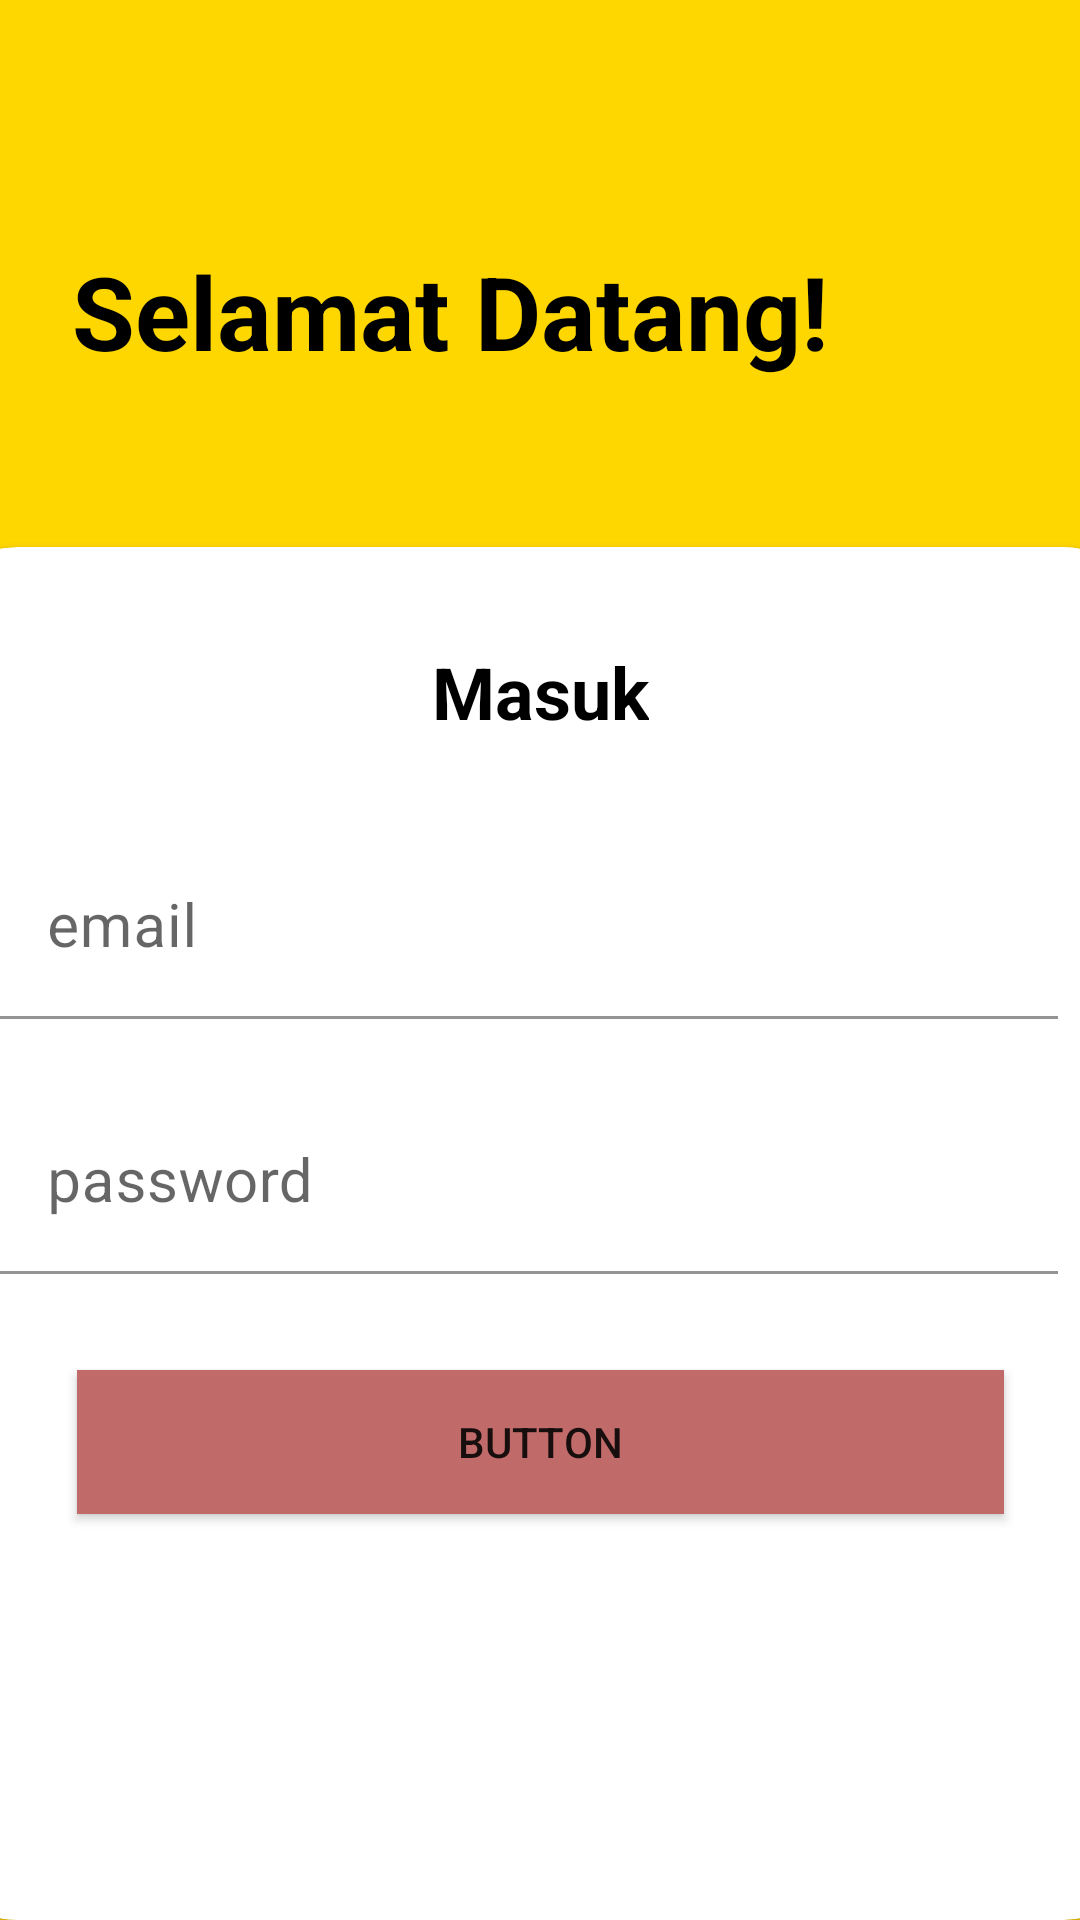

Android layout source for this screen:
<!-- AndroidManifest.xml: application theme Theme.SeniMusik -->
<!-- res/layout/activity_login.xml -->
<?xml version="1.0" encoding="utf-8"?>
<androidx.constraintlayout.widget.ConstraintLayout xmlns:android="http://schemas.android.com/apk/res/android"
    xmlns:app="http://schemas.android.com/apk/res-auto"
    xmlns:tools="http://schemas.android.com/tools"
    android:id="@+id/ConstraitLayout"
    android:layout_width="match_parent"
    android:layout_height="match_parent"
    android:background="#FFD700"
    tools:context=".view.login.fragment_login">

    <TextView
        android:id="@+id/textView"
        android:layout_width="wrap_content"
        android:layout_height="wrap_content"
        android:layout_marginStart="24dp"
        android:layout_marginTop="81dp"
        android:layout_marginBottom="32dp"
        android:text="Selamat Datang!"
        android:textColor="#000000"
        android:textSize="34sp"
        android:textStyle="bold"
        app:layout_constraintBottom_toTopOf="@+id/cardView"
        app:layout_constraintStart_toStartOf="parent"
        app:layout_constraintTop_toTopOf="parent" />

    <androidx.cardview.widget.CardView
        android:id="@+id/cardView"
        android:layout_width="409dp"
        android:layout_height="0dp"
        android:layout_marginTop="24dp"
        app:cardCornerRadius="30dp"
        app:layout_constraintBottom_toBottomOf="parent"
        app:layout_constraintEnd_toEndOf="parent"
        app:layout_constraintStart_toStartOf="parent"
        app:layout_constraintTop_toBottomOf="@+id/textView">

        <androidx.constraintlayout.widget.ConstraintLayout
            android:layout_width="match_parent"
            android:layout_height="match_parent">

            <TextView
                android:id="@+id/textView3"
                android:layout_width="wrap_content"
                android:layout_height="wrap_content"
                android:layout_marginTop="32dp"
                android:text="Masuk"
                android:textColor="#000000"
                android:textSize="24sp"
                android:textStyle="bold"
                app:layout_constraintEnd_toEndOf="parent"
                app:layout_constraintStart_toStartOf="parent"
                app:layout_constraintTop_toTopOf="parent" />

            <com.google.android.material.textfield.TextInputLayout
                android:id="@+id/sign_up_email_input"
                android:layout_width="0dp"
                android:layout_height="wrap_content"
                android:layout_marginStart="24dp"
                android:layout_marginTop="32dp"
                android:layout_marginEnd="32dp"
                app:layout_constraintEnd_toEndOf="parent"
                app:layout_constraintStart_toStartOf="parent"
                app:layout_constraintTop_toBottomOf="@+id/textView3">

                <com.google.android.material.textfield.TextInputEditText
                    android:layout_width="match_parent"
                    android:layout_height="wrap_content"
                    android:background="#FFFFFF"
                    android:hint="email"
                    android:inputType="textEmailAddress"
                    android:textColor="#000000"
                    android:textSize="20sp" />
            </com.google.android.material.textfield.TextInputLayout>

            <com.google.android.material.textfield.TextInputLayout
                android:id="@+id/sign_up_pass_input"
                android:layout_width="0dp"
                android:layout_height="wrap_content"
                android:layout_marginTop="24dp"
                android:background="#FFFFFF"
                app:layout_constraintEnd_toEndOf="@+id/sign_up_email_input"
                app:layout_constraintStart_toStartOf="@+id/sign_up_email_input"
                app:layout_constraintTop_toBottomOf="@+id/sign_up_email_input">

                <com.google.android.material.textfield.TextInputEditText
                    android:layout_width="match_parent"
                    android:layout_height="wrap_content"
                    android:background="#FFFFFF"
                    android:hint="password"
                    android:textSize="20sp" />
            </com.google.android.material.textfield.TextInputLayout>

            <Button
                android:id="@+id/login_button"
                android:layout_width="0dp"
                android:layout_height="wrap_content"
                android:layout_marginStart="50dp"
                android:layout_marginTop="32dp"
                android:layout_marginEnd="50dp"
                android:background="#AE2D2D"
                android:backgroundTint="#C16A6A"
                android:text="Button"
                app:layout_constraintEnd_toEndOf="parent"
                app:layout_constraintHorizontal_bias="0.0"
                app:layout_constraintStart_toStartOf="parent"
                app:layout_constraintTop_toBottomOf="@+id/sign_up_pass_input" />

            <TextView
                android:id="@+id/buttonregist"
                android:layout_width="wrap_content"
                android:layout_height="wrap_content"
                android:layout_marginTop="16dp"
                android:layout_marginBottom="191dp"
                android:text="Daftar?"
                android:textSize="20sp"
                app:layout_constraintBottom_toBottomOf="parent"
                app:layout_constraintStart_toStartOf="@+id/login_button"
                app:layout_constraintTop_toBottomOf="@+id/login_button" />


        </androidx.constraintlayout.widget.ConstraintLayout>
    </androidx.cardview.widget.CardView>
</androidx.constraintlayout.widget.ConstraintLayout>
<!-- resources referenced by this layout -->
<resources>
  <style name="Theme.SeniMusik" parent="Theme.MaterialComponents.DayNight.DarkActionBar">
          
          <item name="colorPrimary">@color/purple_500</item>
          <item name="colorPrimaryVariant">@color/purple_700</item>
          <item name="colorOnPrimary">@color/white</item>
          
          <item name="colorSecondary">@color/teal_200</item>
          <item name="colorSecondaryVariant">@color/teal_700</item>
          <item name="colorOnSecondary">@color/black</item>
          
          <item name="android:statusBarColor" tools:targetApi="l">?attr/colorPrimaryVariant</item>
          
      </style>
  <!-- not gathered from this repository: default colours our renderer supplied (Android Studio template values) -->
  <color name="purple_500">#FF6200EE</color>
  <color name="purple_700">#FF3700B3</color>
  <color name="teal_200">#FF03DAC5</color>
  <color name="teal_700">#FF018786</color>
  <color name="black">#FF000000</color>
  <color name="white">#FFFFFFFF</color>
</resources>
